Run: headless pygame with SDL's dummy video driver; simulated clock (each Clock.tick advances the game by its frame time, no real sleeping); random seed 0; keys injected as events and as key.get_pressed() state; no mouse input.
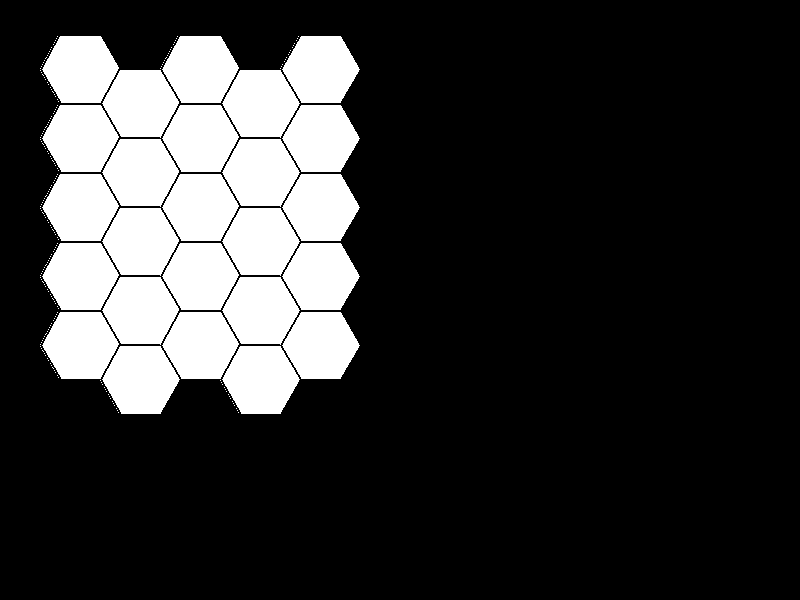
Frame 1 of 4 · flips 1–60 · no input
Frame 2 of 4 · flips 61–180 · tapped SPACE, RETURN · held RIGHT (→), D · screen unchanged from frame 1, image omitted
Frame 3 of 4 · flips 181–300 · held DOWN (↓), S · screen unchanged from frame 2, image omitted
Frame 4 of 4 · flips 301–420 · held LEFT (←), A, UP (↑), W · screen unchanged from frame 3, image omitted

The pygame program that drew these frames:

import pygame
import sys
import math

# Initialize Pygame
pygame.init()

# Screen dimensions
WIDTH, HEIGHT = 800, 600
screen = pygame.display.set_mode((WIDTH, HEIGHT))
pygame.display.set_caption("Settlers of Catan")

# Colors
WHITE = (255, 255, 255)
BLACK = (0, 0, 0)
RED = (255, 0, 0)
GREEN = (0, 255, 0)
BLUE = (0, 0, 255)
YELLOW = (255, 255, 0)

# Hexagon parameters
HEX_SIZE = 40
HEX_WIDTH = HEX_SIZE * 2
HEX_HEIGHT = int(HEX_SIZE * math.sqrt(3))

# Board dimensions
BOARD_ROWS = 5
BOARD_COLS = 5

# Hexagon grid
grid = []

def hex_corner(center, size, i):
    angle_deg = 60 * i
    angle_rad = math.pi / 180 * angle_deg
    return (center[0] + size * math.cos(angle_rad),
            center[1] + size * math.sin(angle_rad))

def draw_hexagon(surface, color, center, size):
    corners = [hex_corner(center, size, i) for i in range(6)]
    pygame.draw.polygon(surface, color, corners)
    pygame.draw.polygon(surface, BLACK, corners, 2)

def create_grid():
    for row in range(BOARD_ROWS):
        for col in range(BOARD_COLS):
            x = col * HEX_WIDTH * 0.75
            y = row * HEX_HEIGHT
            if col % 2 == 1:
                y += HEX_HEIGHT / 2
            grid.append((x + HEX_WIDTH, y + HEX_HEIGHT))

def draw_grid():
    for center in grid:
        draw_hexagon(screen, WHITE, center, HEX_SIZE)

def main():
    clock = pygame.time.Clock()
    create_grid()

    while True:
        for event in pygame.event.get():
            if event.type == pygame.QUIT:
                pygame.quit()
                sys.exit()

        screen.fill(BLACK)
        draw_grid()
        pygame.display.flip()
        clock.tick(30)

if __name__ == "__main__":
    main()
